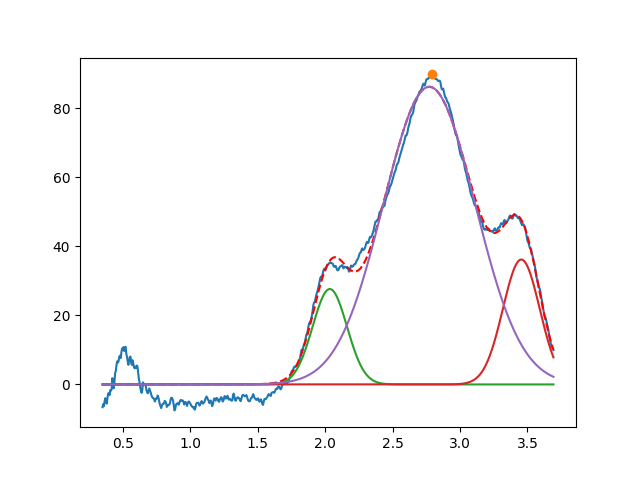

Data behind this chart, as committed beside it:
2.034678969103830060e+00, 2.764696863189108100e+01, 2.999999999999994338e-01, 9.999999999999998890e-01
3.454448834687792402e+00, 3.619135971731147094e+01, 3.209842524756294502e-01, 9.999999999999997780e-01
2.772058641313833061e+00, 8.624495285334170092e+01, 8.009796410102393294e-01, 9.999999999996558309e-01
